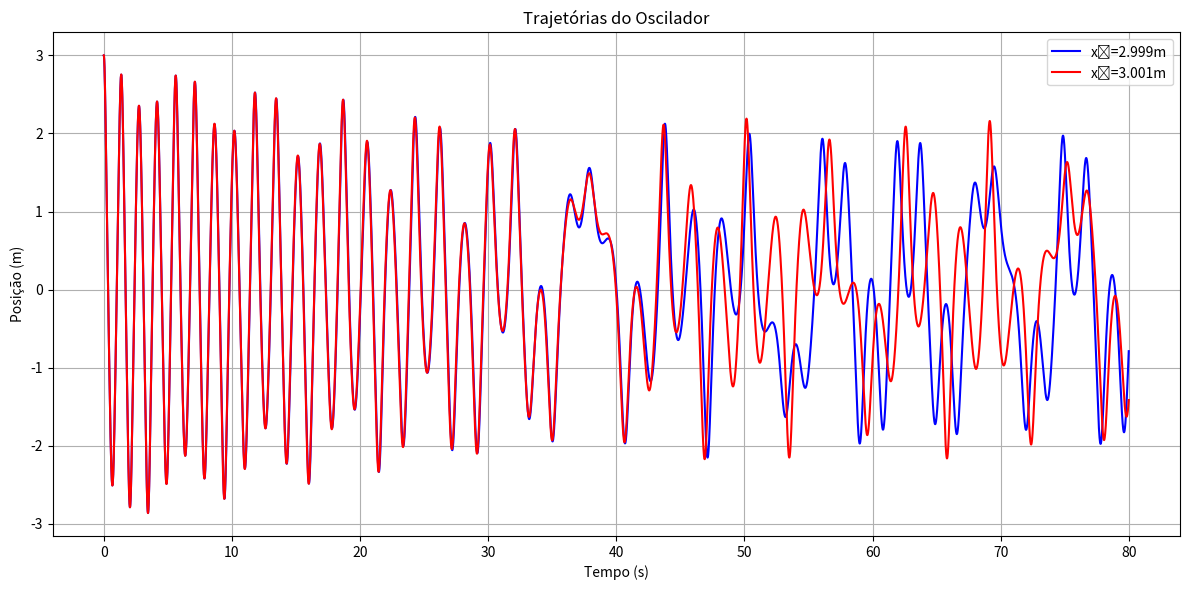

Python code for this plot:
import numpy as np
import matplotlib.pyplot as plt

# Parâmetros do sistema
m = 1.0       # massa (kg)
beta = 1.0    # constante quártica (N/m³)
b = 0.05      # coeficiente de amortecimento (kg/s)
alpha = 0.25  # coeficiente adicional (N/m²)
F0 = 7.5      # amplitude da força externa (N)
w = 1.0       # frequência da força externa (rad/s)

# Funções do sistema
def U(x):
    return beta * x**4

def F(x, v, t):
    return -4 * beta * x**3 - b * v + F0 * np.cos(w * t)

# Implementação do RK4
def rk4_step(f, t, y, dt):
    k1 = f(t, y)
    k2 = f(t + dt/2, y + dt/2 * k1)
    k3 = f(t + dt/2, y + dt/2 * k2)
    k4 = f(t + dt, y + dt * k3)
    return y + dt * (k1 + 2*k2 + 2*k3 + k4) / 6

def quartic_oscillator(t, y):
    x, v = y
    dxdt = v
    dvdt = F(x, v, t)/m
    return np.array([dxdt, dvdt])

# Configuração da simulação
dt = 0.001
t_max = 80
n_steps = int(t_max/dt)
t_values = np.linspace(0, t_max, n_steps)

# Condições iniciais
x0_1 = 2.999
x0_2 = 3.001  # Perturbação de 0.001 m
v0 = 0

# Simulação para duas condições iniciais ligeiramente diferentes
def simulate(x0):
    y = np.array([x0, v0])
    x_values = np.zeros(n_steps)
    v_values = np.zeros(n_steps)
    x_values[0] = y[0]
    v_values[0] = y[1]
    
    for i in range(1, n_steps):
        y = rk4_step(quartic_oscillator, t_values[i-1], y, dt)
        x_values[i] = y[0]
        v_values[i] = y[1]
    return x_values

x1 = simulate(x0_1)
x2 = simulate(x0_2)

# Cálculo da divergência
difference = np.abs(x1 - x2)

# Encontrar o tempo onde a diferença se torna significativa
threshold = 0.1  # 10 cm de diferença
critical_index = np.where(difference > threshold)[0]
if len(critical_index) > 0:
    t_critical = t_values[critical_index[0]]
else:
    t_critical = t_max

# Visualização
plt.figure(figsize=(12, 6))


# Trajetórias individuais

plt.plot(t_values, x1, 'b-', label='x₀=2.999m')
plt.plot(t_values, x2, 'r-', label='x₀=3.001m')
plt.title('Trajetórias do Oscilador')
plt.xlabel('Tempo (s)')
plt.ylabel('Posição (m)')
plt.legend()
plt.grid(True)

plt.tight_layout()
plt.show()

print(f"Tempo crítico de previsibilidade: {t_critical:.2f} segundos")